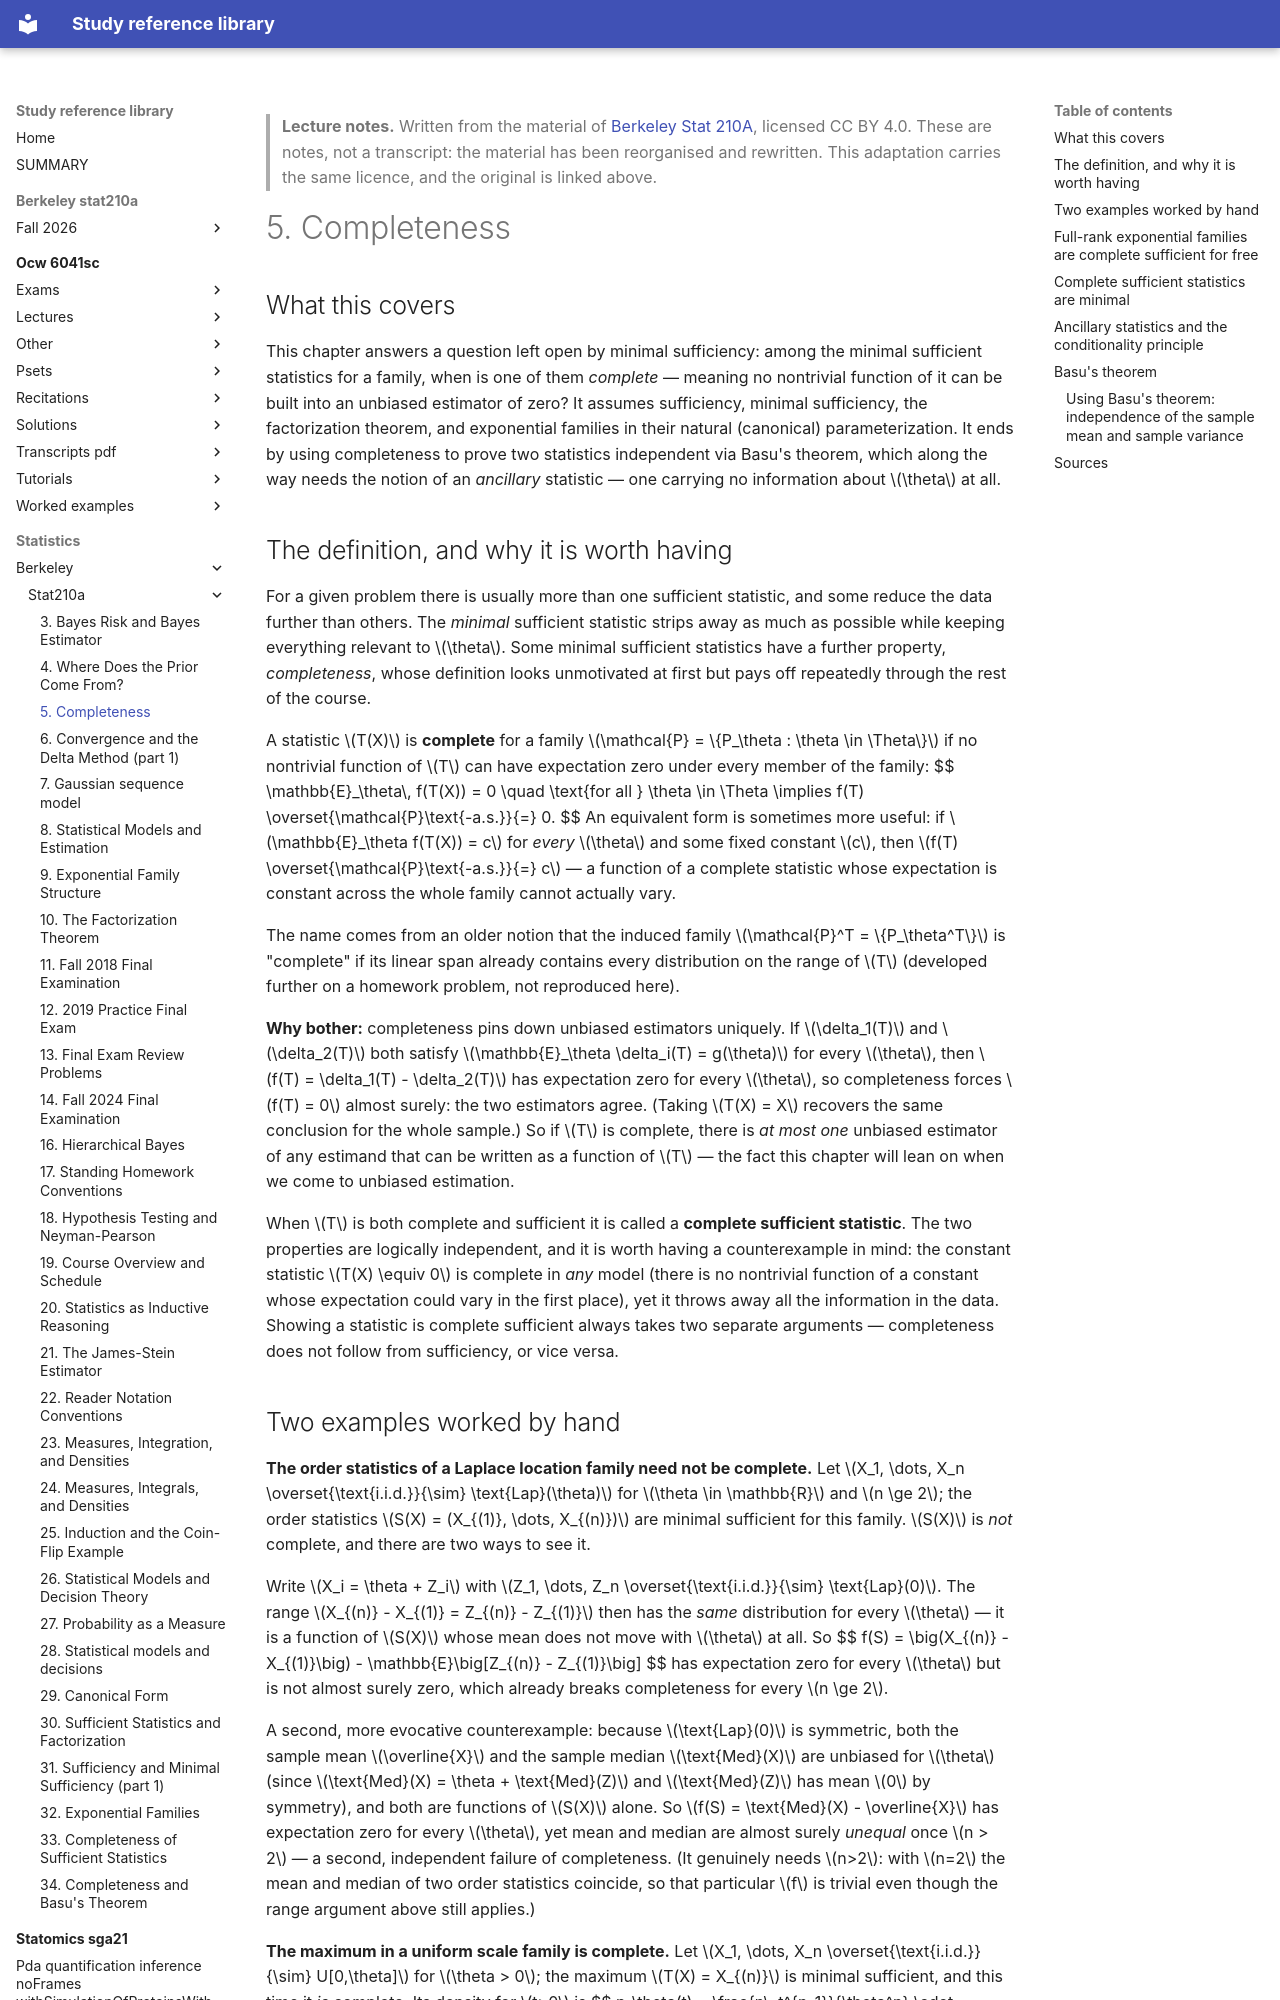

repository: Claptar/knowledge-base-library · page: statistics/berkeley/stat210a/05-completeness/index.html · generator: mkdocs

---
title: "5. Completeness"
course: "Berkeley Stat 210A"
chapter: 5
source: "https://github.com/berkeley-stat210a"
licence: "CC BY 4.0"
written: "2026-09-20"
---

> **Lecture notes.** Written from the material of [Berkeley Stat 210A](https://github.com/berkeley-stat210a), licensed CC BY 4.0. These are notes, not a transcript: the material has been reorganised and rewritten. This adaptation carries the same licence, and the original is linked above.

# 5. Completeness

## What this covers

This chapter answers a question left open by minimal sufficiency: among the minimal sufficient
statistics for a family, when is one of them *complete* — meaning no nontrivial function of it can
be built into an unbiased estimator of zero? It assumes sufficiency, minimal sufficiency, the
factorization theorem, and exponential families in their natural (canonical) parameterization. It
ends by using completeness to prove two statistics independent via Basu's theorem, which along the
way needs the notion of an *ancillary* statistic — one carrying no information about $\theta$ at
all.

## The definition, and why it is worth having

For a given problem there is usually more than one sufficient statistic, and some reduce the data
further than others. The *minimal* sufficient statistic strips away as much as possible while
keeping everything relevant to $\theta$. Some minimal sufficient statistics have a further
property, *completeness*, whose definition looks unmotivated at first but pays off repeatedly
through the rest of the course.

A statistic $T(X)$ is **complete** for a family $\mathcal{P} = \{P_\theta : \theta \in \Theta\}$ if
no nontrivial function of $T$ can have expectation zero under every member of the family:
$$
\mathbb{E}_\theta\, f(T(X)) = 0 \quad \text{for all } \theta \in \Theta \implies f(T) \overset{\mathcal{P}\text{-a.s.}}{=} 0.
$$
An equivalent form is sometimes more useful: if $\mathbb{E}_\theta f(T(X)) = c$ for *every* $\theta$
and some fixed constant $c$, then $f(T) \overset{\mathcal{P}\text{-a.s.}}{=} c$ — a function of a
complete statistic whose expectation is constant across the whole family cannot actually vary.

The name comes from an older notion that the induced family $\mathcal{P}^T = \{P_\theta^T\}$ is
"complete" if its linear span already contains every distribution on the range of $T$ (developed
further on a homework problem, not reproduced here).

**Why bother:** completeness pins down unbiased estimators uniquely. If $\delta_1(T)$ and
$\delta_2(T)$ both satisfy $\mathbb{E}_\theta \delta_i(T) = g(\theta)$ for every $\theta$, then
$f(T) = \delta_1(T) - \delta_2(T)$ has expectation zero for every $\theta$, so completeness forces
$f(T) = 0$ almost surely: the two estimators agree. (Taking $T(X) = X$ recovers the same conclusion
for the whole sample.) So if $T$ is complete, there is *at most one* unbiased estimator of any
estimand that can be written as a function of $T$ — the fact this chapter will lean on when we come
to unbiased estimation.

When $T$ is both complete and sufficient it is called a **complete sufficient statistic**. The two
properties are logically independent, and it is worth having a counterexample in mind: the constant
statistic $T(X) \equiv 0$ is complete in *any* model (there is no nontrivial function of a constant
whose expectation could vary in the first place), yet it throws away all the information in the
data. Showing a statistic is complete sufficient always takes two separate arguments — completeness
does not follow from sufficiency, or vice versa.
